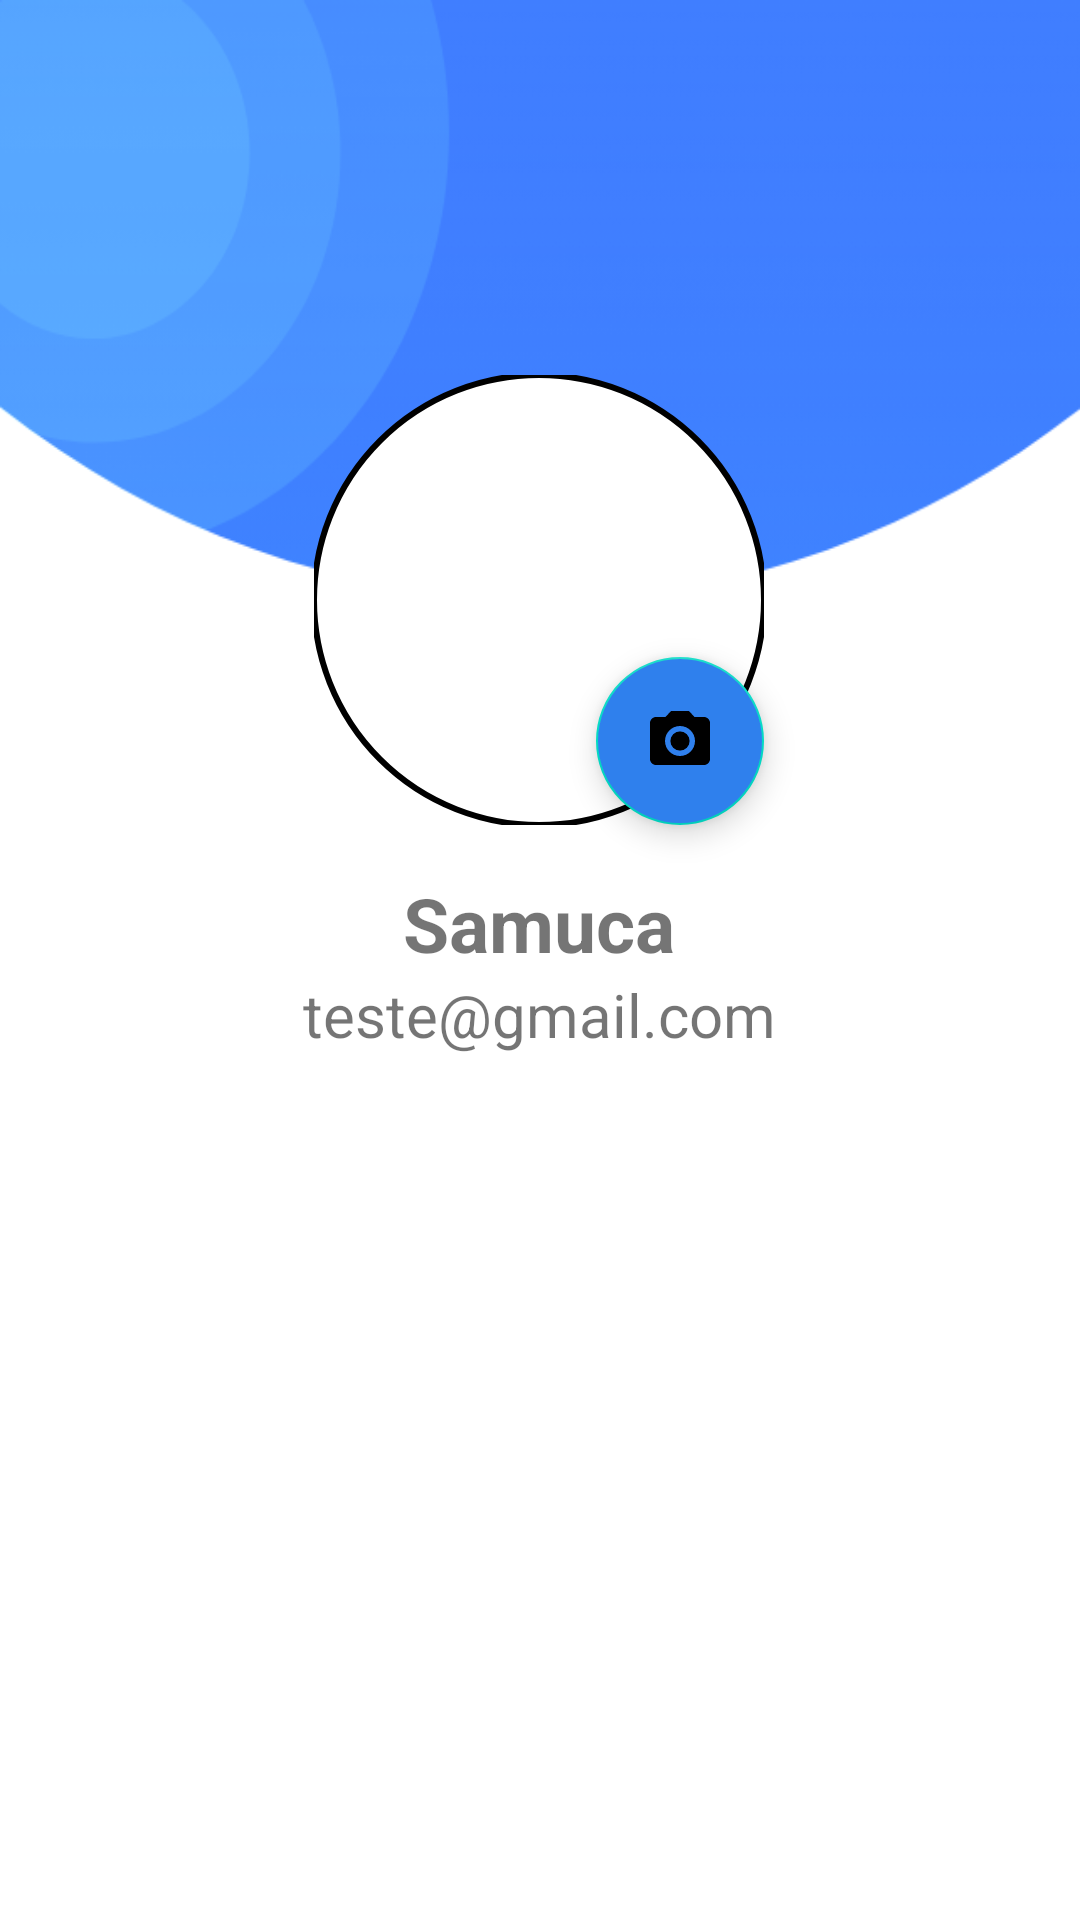

Reconstruct the res/layout file that produces this screen, plus the resources it refers to.
<!-- AndroidManifest.xml: application theme Theme.DaivuStore -->
<!-- res/layout/fragment_perfil.xml -->
<?xml version="1.0" encoding="utf-8"?>
<androidx.constraintlayout.widget.ConstraintLayout xmlns:android="http://schemas.android.com/apk/res/android"
    xmlns:app="http://schemas.android.com/apk/res-auto"
    xmlns:tools="http://schemas.android.com/tools"
    android:layout_width="match_parent"
    android:layout_height="match_parent"
    tools:context=".ui.notifications.NotificationsFragment">

    <ScrollView
        android:layout_width="match_parent"
        android:layout_height="match_parent">
        <LinearLayout
            android:layout_width="match_parent"
            android:layout_height="wrap_content"
            android:orientation="vertical">

            <androidx.constraintlayout.widget.ConstraintLayout
                android:layout_width="match_parent"
                android:layout_height="match_parent">

                <com.google.android.material.floatingactionbutton.FloatingActionButton
                    android:id="@+id/buttonCamera"
                    android:layout_width="wrap_content"
                    android:layout_height="wrap_content"
                    android:backgroundTint="@color/azul"

                    android:clickable="true"
                    android:src="@drawable/baseline_photo_camera_24"
                    app:layout_constraintBottom_toBottomOf="@+id/perfilFoto"
                    app:layout_constraintEnd_toEndOf="@+id/perfilFoto" />

                <ImageView
                    android:id="@+id/imageView"
                    android:layout_width="wrap_content"
                    android:layout_height="200dp"
                    android:scaleType="fitXY"
                    app:layout_constraintEnd_toEndOf="parent"
                    app:layout_constraintStart_toStartOf="parent"
                    app:layout_constraintTop_toTopOf="parent"
                    app:srcCompat="@drawable/top_background" />

                <com.google.android.material.imageview.ShapeableImageView
                    android:id="@+id/perfilFoto"
                    android:layout_width="150dp"
                    android:layout_height="150dp"
                    android:background="@color/branco"
                    app:layout_constraintBottom_toBottomOf="@+id/imageView"
                    app:layout_constraintEnd_toEndOf="parent"
                    app:layout_constraintHorizontal_bias="0.498"
                    app:layout_constraintStart_toStartOf="@+id/imageView"
                    app:layout_constraintTop_toBottomOf="@+id/imageView"
                    app:layout_constraintVertical_bias="0.313"
                    app:shapeAppearanceOverlay="@style/circulo"
                    app:srcCompat="@drawable/icon_user"
                    app:strokeColor="@color/preto"
                    app:strokeWidth="2dp" />

                <TextView
                    android:id="@+id/txtNomePerfil"
                    android:layout_width="wrap_content"
                    android:layout_height="wrap_content"
                    android:layout_marginTop="16dp"
                    android:text="Samuca"
                    android:textSize="25sp"
                    android:textStyle="bold"

                    app:layout_constraintEnd_toEndOf="@+id/perfilFoto"
                    app:layout_constraintStart_toStartOf="@+id/perfilFoto"
                    app:layout_constraintTop_toBottomOf="@+id/perfilFoto" />

                <TextView
                    android:id="@+id/txtEmailPerfil"
                    android:layout_width="wrap_content"
                    android:layout_height="wrap_content"
                    android:text="teste@gmail.com"
                    android:textSize="20sp"
                    app:layout_constraintEnd_toEndOf="@+id/txtNomePerfil"
                    app:layout_constraintStart_toStartOf="@+id/txtNomePerfil"
                    app:layout_constraintTop_toBottomOf="@+id/txtNomePerfil" />

                <LinearLayout
                    android:layout_width="match_parent"
                    android:layout_height="match_parent"
                    android:orientation="vertical"
                    app:layout_constraintBottom_toBottomOf="parent"
                    app:layout_constraintEnd_toEndOf="parent"
                    app:layout_constraintStart_toStartOf="parent"
                    app:layout_constraintTop_toBottomOf="@+id/txtEmailPerfil"/>
            </androidx.constraintlayout.widget.ConstraintLayout>
        </LinearLayout>
    </ScrollView>

</androidx.constraintlayout.widget.ConstraintLayout>
<!-- resources referenced by this layout -->
<resources>
  <color name="azul">#2F80ED</color>
  <color name="branco">#FFFFFFFF</color>
  <color name="preto">#FF000000</color>
  <!-- drawable baseline_photo_camera_24 (drawable) -->
  <vector android:height="24dp" android:tint="@color/branco"
      android:viewportHeight="24" android:viewportWidth="24"
      android:width="24dp" xmlns:android="http://schemas.android.com/apk/res/android">
      <path android:fillColor="@android:color/white" android:pathData="M12,12m-3.2,0a3.2,3.2 0,1 1,6.4 0a3.2,3.2 0,1 1,-6.4 0"/>
      <path android:fillColor="@android:color/white" android:pathData="M9,2L7.17,4L4,4c-1.1,0 -2,0.9 -2,2v12c0,1.1 0.9,2 2,2h16c1.1,0 2,-0.9 2,-2L22,6c0,-1.1 -0.9,-2 -2,-2h-3.17L15,2L9,2zM12,17c-2.76,0 -5,-2.24 -5,-5s2.24,-5 5,-5 5,2.24 5,5 -2.24,5 -5,5z"/>
  </vector>
  <!-- drawable top_background: png bitmap (drawable, 13096 bytes) -->
  <style name="circulo">
          <item name="cornerSize">50%</item>
      </style>
  <style name="Theme.DaivuStore" parent="Theme.MaterialComponents.DayNight.DarkActionBar">
          
          <item name="colorPrimary">@color/purple_500</item>
          <item name="colorPrimaryVariant">@color/purple_700</item>
          <item name="colorOnPrimary">@color/branco</item>
          
          <item name="colorSecondary">@color/teal_200</item>
          <item name="colorSecondaryVariant">@color/teal_700</item>
          <item name="colorOnSecondary">@color/preto</item>
          
          <item name="android:statusBarColor">@color/azul</item>
          
      </style>
  <color name="purple_500">#2F80ED</color>
  <color name="purple_700">#FF3700B3</color>
  <color name="teal_200">#FF03DAC5</color>
  <color name="teal_700">#FF018786</color>
</resources>
